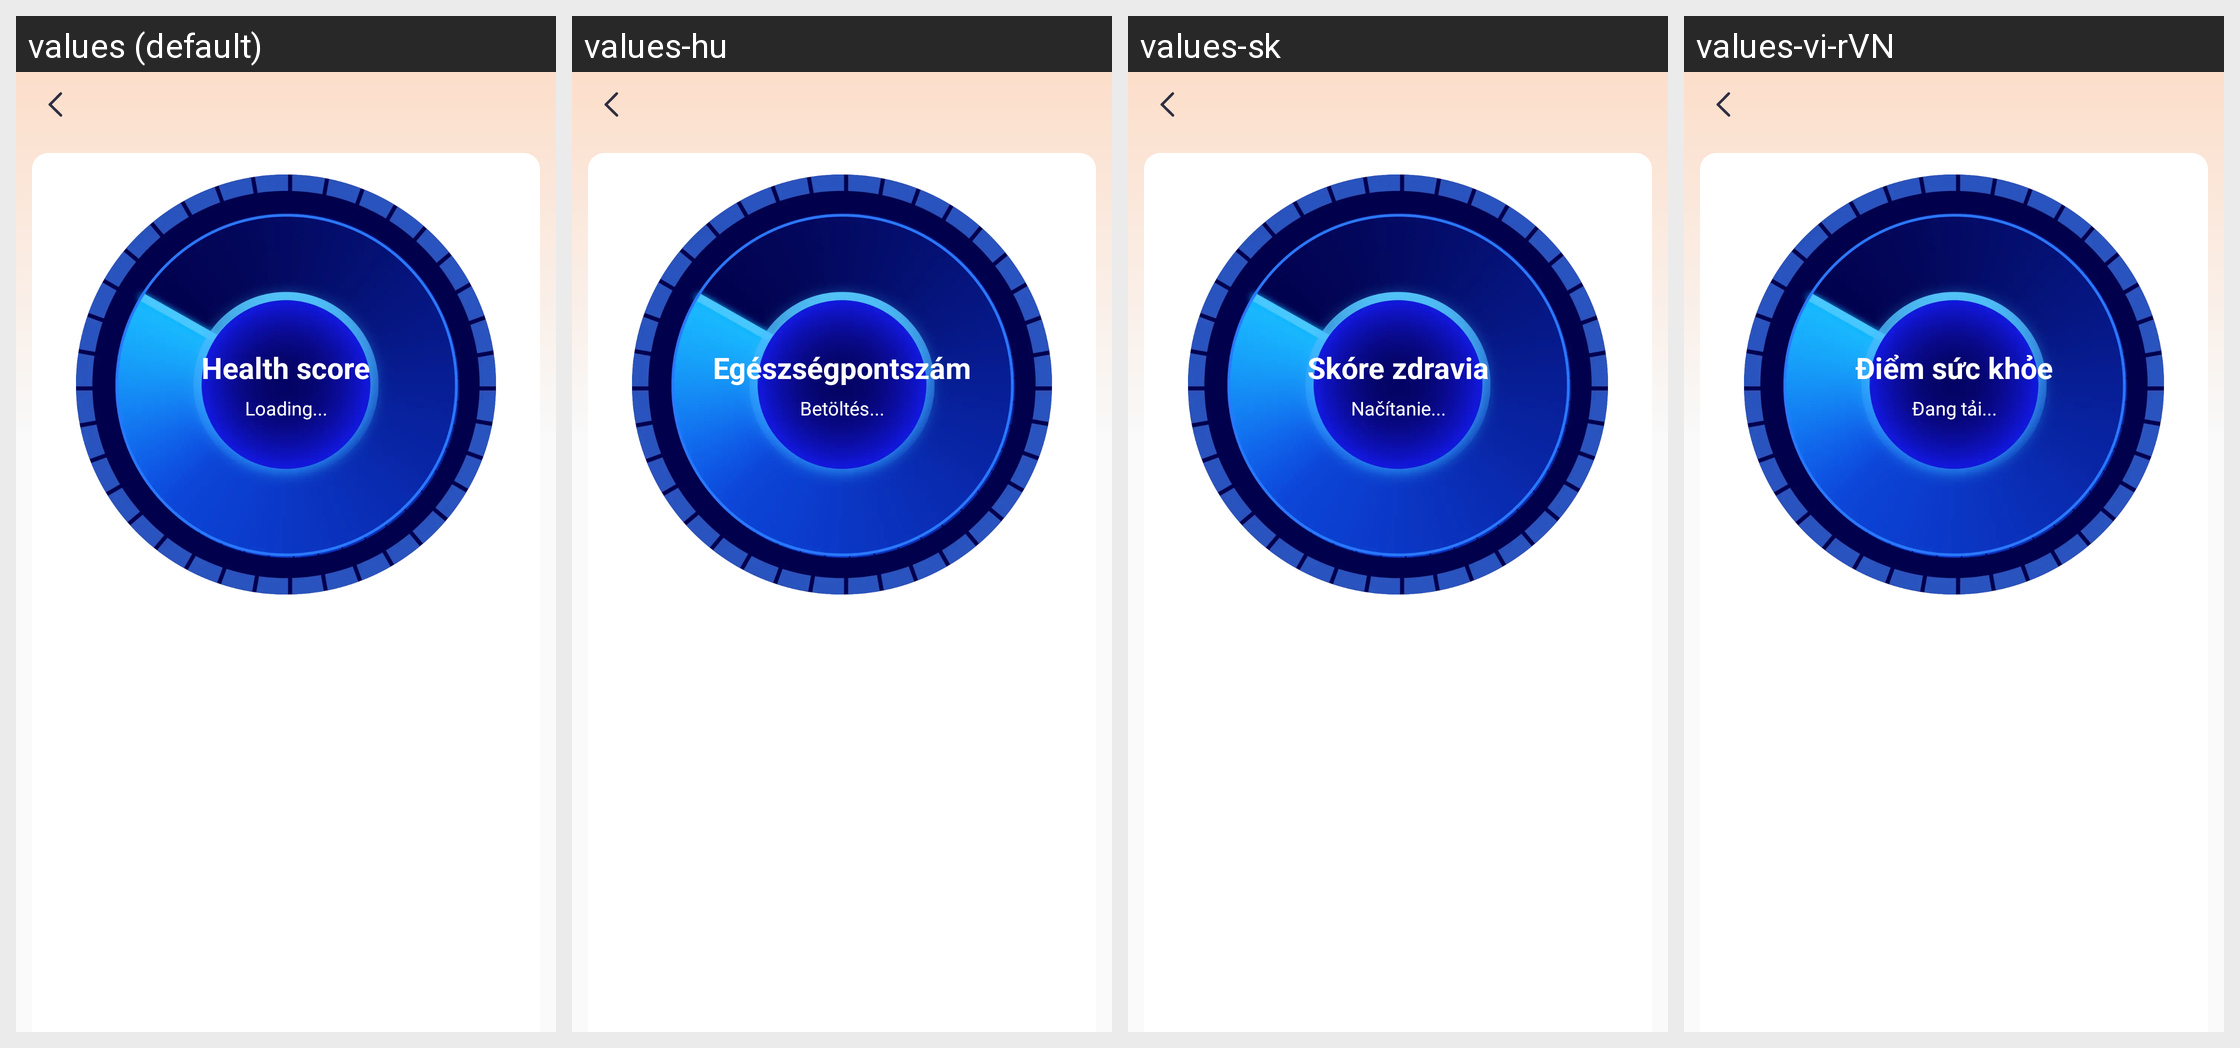

The same Android screen rendered under several of its app's locales, left to right. List the strings drawn on it with the default value and each locale's translation.
Android screen res/layout/activity_ai_health_analysis_result.xml rendered under 4 locales, left to right: values (default), values-hu, values-sk, values-vi-rVN. Device: Nexus 5 (rendered at 1080×1920; each locale shown at half size, 540×960, under a caption strip naming it); theme Theme.QCWatch.
Other locales in the repository, not shown: values-ar, values-ar-rAE, values-as, values-cs, values-de, values-de-rDE, values-el-rGR, values-en-rUS, values-es, values-es-rES, values-fa, values-fr, values-fr-rFR, values-hi-rIN, values-in-rID, values-it-rIT, values-ja, values-ja-rJP, values-kk-rKZ, values-ko-rKR, values-ne, values-nl, values-or, values-pl-rPL, values-pt, values-pt-rPT, values-ro-rRO, values-ru-rRU, values-te, values-th-rTH, values-tr-rTR, values-uk, values-ur, values-zh, values-zh-rCN, values-zh-rHK, values-zh-rTW.
Strings drawn on this screen, with the default value and each locale's value (text and hints the layout hard-codes, and strings that could not be matched under every locale, appear in the picture but are not listed):

qc_ai_text_2
  values: Health score
  values-hu: Egészségpontszám
  values-sk: Skóre zdravia
  values-vi-rVN: Điểm sức khỏe

qc_text_221
  values: Loading...
  values-hu: Betöltés...
  values-sk: Načítanie...
  values-vi-rVN: Đang tải...
